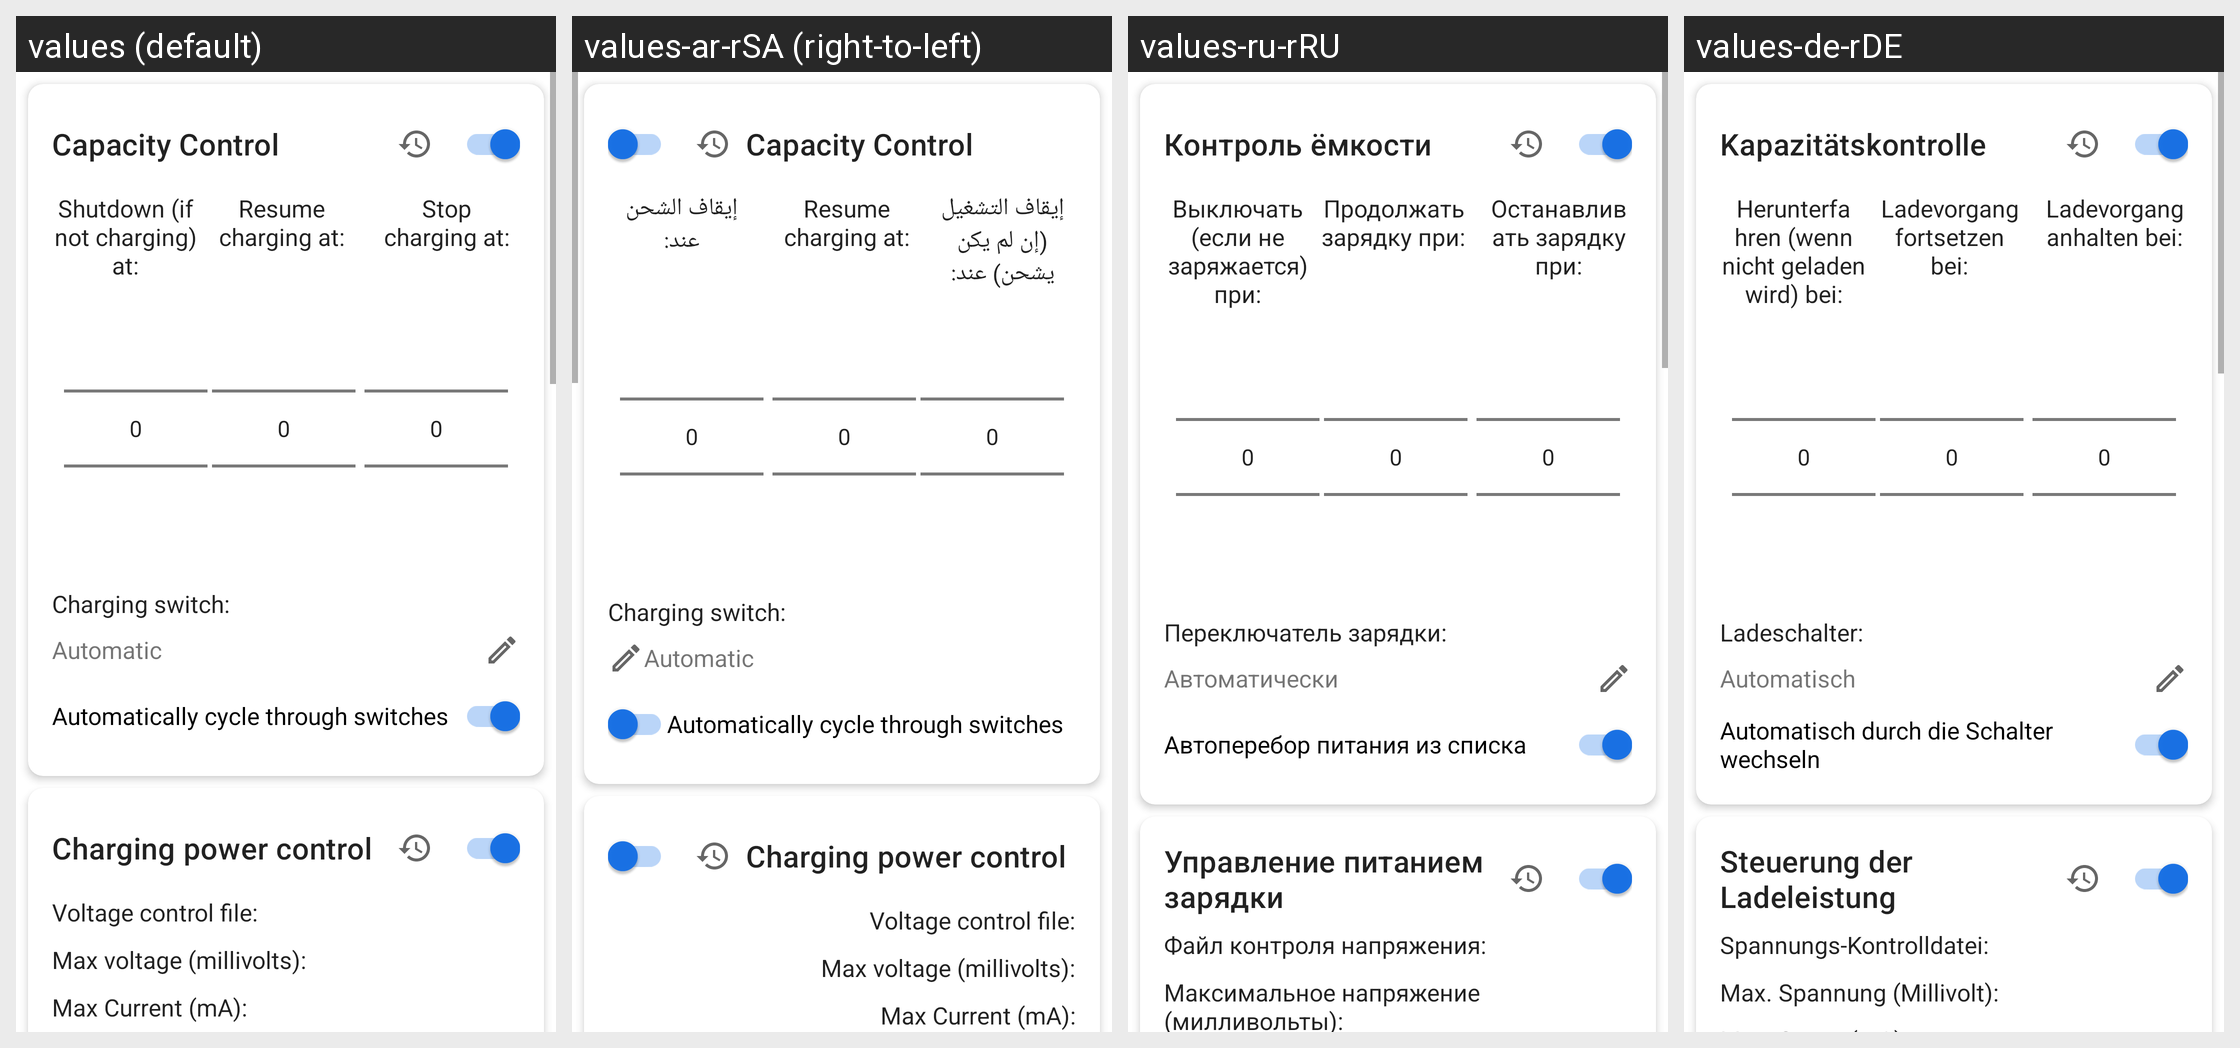

For this localized Android screen grid, give each drawn string resource with its value in every locale shown.
Android screen res/layout/content_acc_config_editor.xml rendered under 4 locales, left to right: values (default), values-ar-rSA (right-to-left), values-ru-rRU, values-de-rDE. Device: Nexus 5 (rendered at 1080×1920; each locale shown at half size, 540×960, under a caption strip naming it); theme AccaTheme.DayNight.
Other locales in the repository, not shown: values-cs-rCZ, values-el-rGR, values-es-rES, values-fr-rFR, values-hu-rHU, values-in-rID, values-it-rIT, values-ja-rJP, values-ko-rKR, values-nl-rNL, values-pl-rPL, values-pt-rBR, values-ru, values-si-rLK, values-tr-rTR, values-uk-rUA, values-vi-rVN, values-zh-rCN, values-zh-rTW.
Strings drawn on this screen, with the default value and each locale's value (text and hints the layout hard-codes, and strings that could not be matched under every locale, appear in the picture but are not listed):

title_capacity_control
  values: Capacity Control
  values-ar-rSA: Capacity Control  [not translated; the default value is used]
  values-ru-rRU: Контроль ёмкости
  values-de-rDE: Kapazitätskontrolle

charging_switch_label
  values: Charging switch:
  values-ar-rSA: Charging switch:  [not translated; the default value is used]
  values-ru-rRU: Переключатель зарядки:
  values-de-rDE: Ladeschalter:

automatic
  values: Automatic
  values-ar-rSA: Automatic  [not translated; the default value is used]
  values-ru-rRU: Автоматически
  values-de-rDE: Automatisch

automatic_switch_eanbled
  values: Automatically cycle through switches
  values-ar-rSA: Automatically cycle through switches  [not translated; the default value is used]
  values-ru-rRU: Автоперебор питания из списка
  values-de-rDE: Automatisch durch die Schalter wechseln

title_power_control
  values: Charging power control
  values-ar-rSA: Charging power control  [not translated; the default value is used]
  values-ru-rRU: Управление питанием зарядки
  values-de-rDE: Steuerung der Ladeleistung
